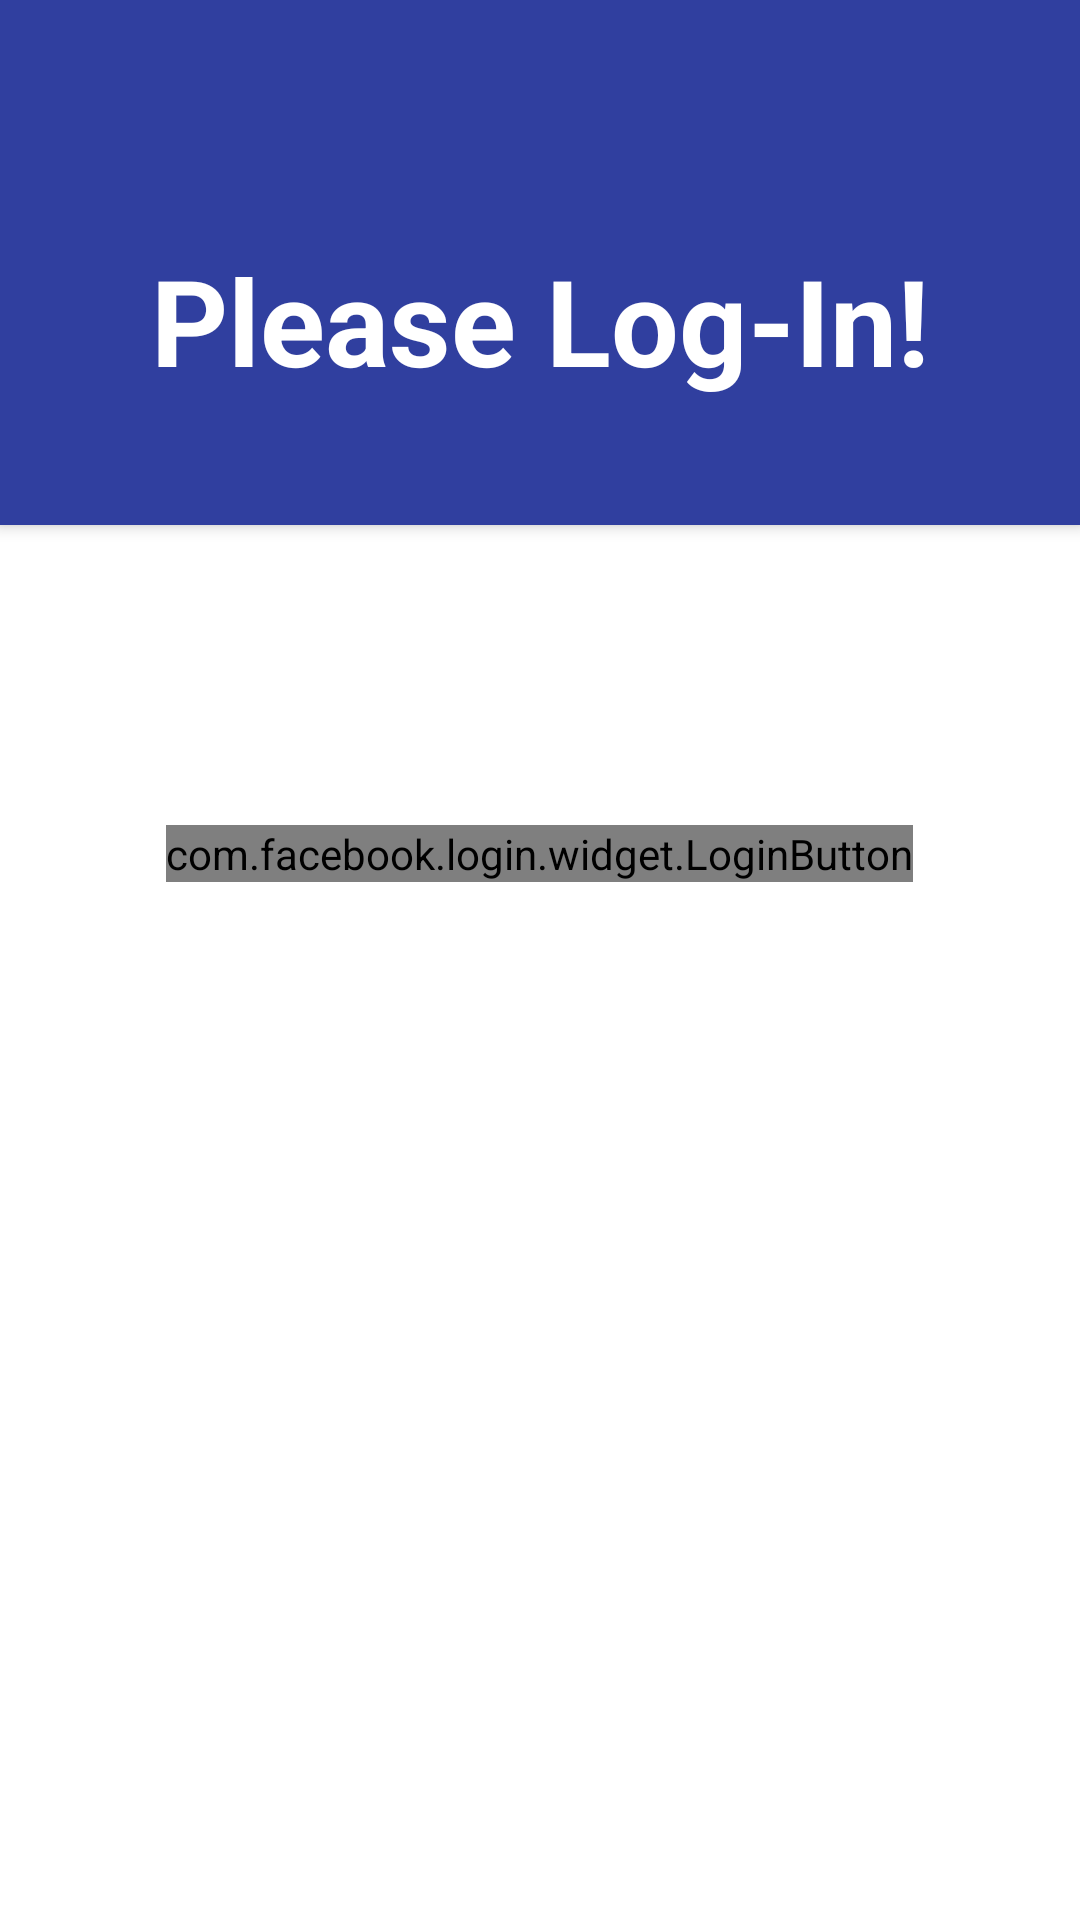

Write the Android layout XML for this screen, with the resource values it uses.
<!-- AndroidManifest.xml: activity theme android:Theme.Translucent.NoTitleBar -->
<!-- res/layout/activity_facebook.xml -->
<LinearLayout xmlns:android="http://schemas.android.com/apk/res/android"
xmlns:tools="http://schemas.android.com/tools"
xmlns:facebook="http://schemas.android.com/apk/res-auto"
android:layout_width="match_parent"
android:layout_height="match_parent"
android:weightSum="1"
tools:context="com.pranjal.crimereporter.FacebookActivity"
android:orientation="vertical"
    android:background="#FFFFFF">


    <ViewAnimator
        android:id="@+id/materiallayer"
        android:layout_width="match_parent"
        android:layout_height="175dp"
        android:background="#303F9F"
        android:elevation="3dp">

        <TextView
            android:layout_width="match_parent"
            android:layout_height="wrap_content"
            android:textAppearance="?android:attr/textAppearanceLarge"
            android:text="Please Log-In!"
            android:gravity="bottom"
            android:textAlignment="center"
            android:textColor="#ffffffff"
            android:textStyle="bold"
            android:typeface="sans"
            android:textSize="40sp"
            android:id="@+id/gametype"
            android:layout_marginTop="80dp"/>
    </ViewAnimator>

<com.facebook.login.widget.LoginButton
    android:id="@+id/login_button"
    android:layout_width="wrap_content"
    android:layout_height="wrap_content"
    android:layout_gravity="center"
    android:layout_marginTop="100dp" />

</LinearLayout>
<!-- resources referenced by this layout -->
<resources>

</resources>
